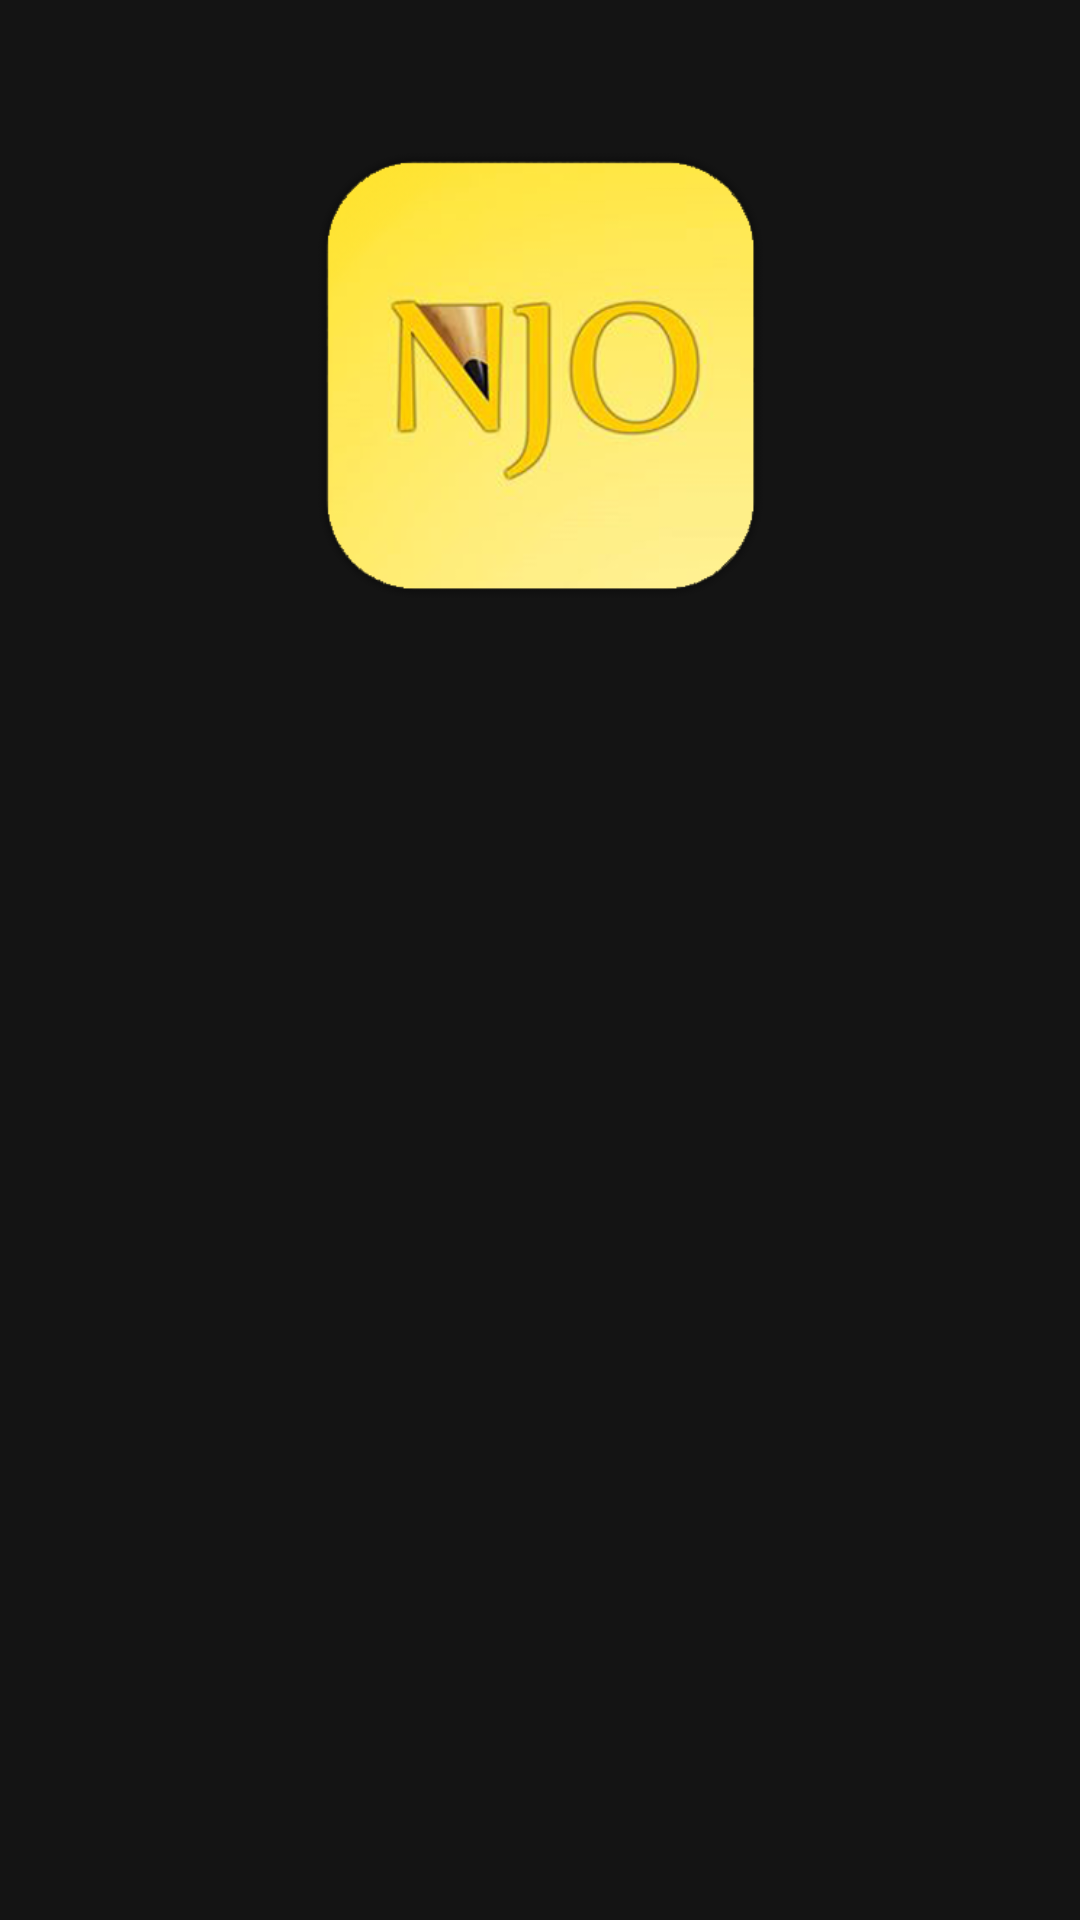

Layout XML and referenced resources for this Android screen:
<!-- AndroidManifest.xml: fallback theme Theme.MaterialComponents.DayNight.NoActionBar -->
<!-- res/layout/activity_main.xml -->
<LinearLayout xmlns:android="http://schemas.android.com/apk/res/android"
    xmlns:tools="http://schemas.android.com/tools"
    android:id="@+id/LinearLayout1"
    android:layout_width="match_parent"
    android:layout_height="match_parent"
    android:background="@color/bg_Dark"
    android:orientation="vertical"
    tools:context=".MainActivity">

    <ImageView
        android:id="@+id/logo"
        android:layout_width="fill_parent"
        android:layout_height="150dp"
        android:layout_gravity="top"
        android:layout_marginBottom="30dp"
        android:layout_marginTop="50dp"
        android:src="@drawable/logo" />

    <ListView
        android:id="@+id/list"
        android:layout_width="fill_parent"

        android:layout_height="wrap_content"
        android:choiceMode="singleChoice"
        android:gravity="center"></ListView>


</LinearLayout>
<!-- resources referenced by this layout -->
<resources>
  <color name="bg_Dark">#141414</color>
  <!-- drawable logo: png bitmap (drawable-ldpi, 54725 bytes) -->
</resources>
